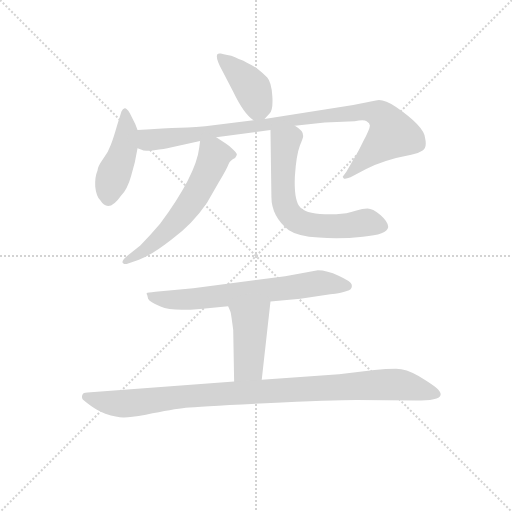
t = 0.00 s
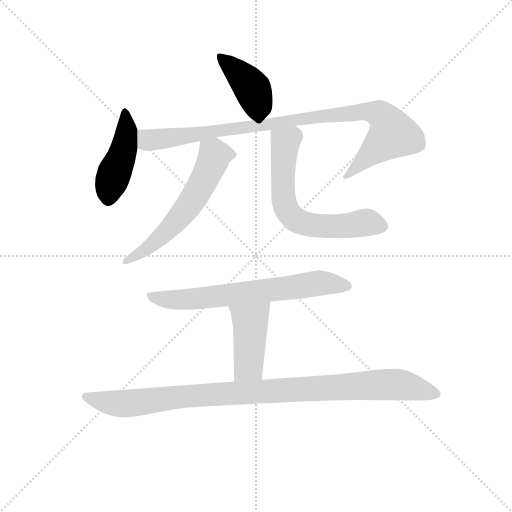
t = 1.25 s
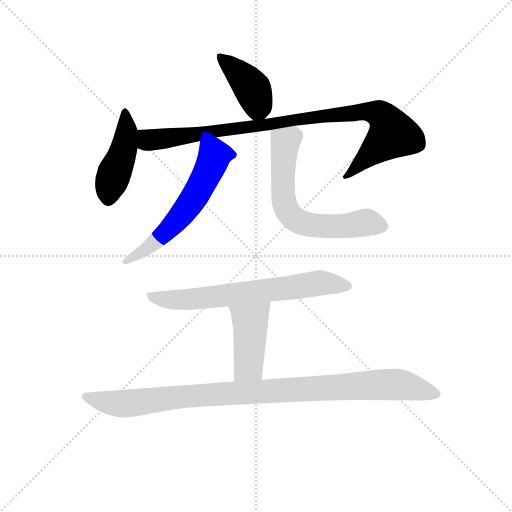
t = 2.51 s
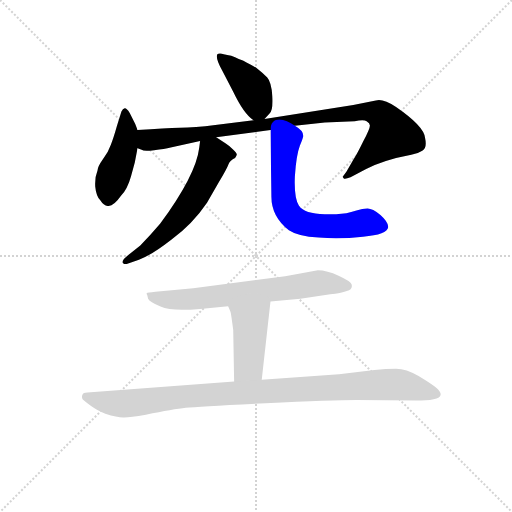
t = 3.76 s
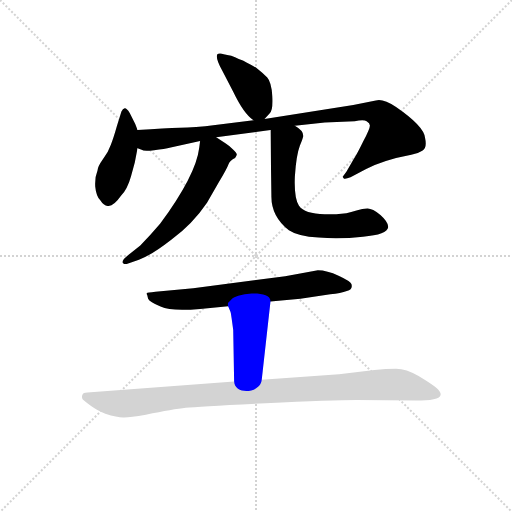
t = 5.01 s
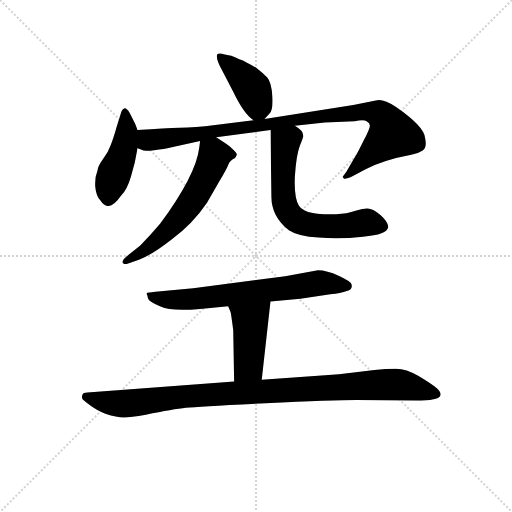
t = 6.27 s

The animated SVG that drew these frames (rendered in a browser with its animation timeline set to each time). Animation: 8 CSS @keyframes rules; one cycle of 6.27 s.

<svg version="1.1" viewBox="0 0 1024 1024" xmlns="http://www.w3.org/2000/svg">
  <g stroke="lightgray" stroke-dasharray="1,1" stroke-width="1" transform="scale(4, 4)">
    <line x1="0" y1="0" x2="256" y2="256"></line>
    <line x1="256" y1="0" x2="0" y2="256"></line>
    <line x1="128" y1="0" x2="128" y2="256"></line>
    <line x1="0" y1="128" x2="256" y2="128"></line>
  </g>
<g transform="scale(0.92, -0.92) translate(60, -900)">
   <style type="text/css">
    @keyframes keyframes0 {
      from {
       stroke: blue;
       stroke-dashoffset: 414;
       stroke-width: 128;
       }
       57% {
       animation-timing-function: step-end;
       stroke: blue;
       stroke-dashoffset: 0;
       stroke-width: 128;
       }
       to {
       stroke: black;
       stroke-width: 1024;
       }
       }
       #make-me-a-hanzi-animation-0 {
         animation: keyframes0 0.586914s both;
         animation-delay: 0.000000s;
         animation-timing-function: linear;
       }
    @keyframes keyframes1 {
      from {
       stroke: blue;
       stroke-dashoffset: 448;
       stroke-width: 128;
       }
       59% {
       animation-timing-function: step-end;
       stroke: blue;
       stroke-dashoffset: 0;
       stroke-width: 128;
       }
       to {
       stroke: black;
       stroke-width: 1024;
       }
       }
       #make-me-a-hanzi-animation-1 {
         animation: keyframes1 0.614583s both;
         animation-delay: 0.586914s;
         animation-timing-function: linear;
       }
    @keyframes keyframes2 {
      from {
       stroke: blue;
       stroke-dashoffset: 971;
       stroke-width: 128;
       }
       76% {
       animation-timing-function: step-end;
       stroke: blue;
       stroke-dashoffset: 0;
       stroke-width: 128;
       }
       to {
       stroke: black;
       stroke-width: 1024;
       }
       }
       #make-me-a-hanzi-animation-2 {
         animation: keyframes2 1.040202s both;
         animation-delay: 1.201497s;
         animation-timing-function: linear;
       }
    @keyframes keyframes3 {
      from {
       stroke: blue;
       stroke-dashoffset: 602;
       stroke-width: 128;
       }
       66% {
       animation-timing-function: step-end;
       stroke: blue;
       stroke-dashoffset: 0;
       stroke-width: 128;
       }
       to {
       stroke: black;
       stroke-width: 1024;
       }
       }
       #make-me-a-hanzi-animation-3 {
         animation: keyframes3 0.739909s both;
         animation-delay: 2.241699s;
         animation-timing-function: linear;
       }
    @keyframes keyframes4 {
      from {
       stroke: blue;
       stroke-dashoffset: 655;
       stroke-width: 128;
       }
       68% {
       animation-timing-function: step-end;
       stroke: blue;
       stroke-dashoffset: 0;
       stroke-width: 128;
       }
       to {
       stroke: black;
       stroke-width: 1024;
       }
       }
       #make-me-a-hanzi-animation-4 {
         animation: keyframes4 0.783040s both;
         animation-delay: 2.981608s;
         animation-timing-function: linear;
       }
    @keyframes keyframes5 {
      from {
       stroke: blue;
       stroke-dashoffset: 693;
       stroke-width: 128;
       }
       69% {
       animation-timing-function: step-end;
       stroke: blue;
       stroke-dashoffset: 0;
       stroke-width: 128;
       }
       to {
       stroke: black;
       stroke-width: 1024;
       }
       }
       #make-me-a-hanzi-animation-5 {
         animation: keyframes5 0.813965s both;
         animation-delay: 3.764648s;
         animation-timing-function: linear;
       }
    @keyframes keyframes6 {
      from {
       stroke: blue;
       stroke-dashoffset: 441;
       stroke-width: 128;
       }
       59% {
       animation-timing-function: step-end;
       stroke: blue;
       stroke-dashoffset: 0;
       stroke-width: 128;
       }
       to {
       stroke: black;
       stroke-width: 1024;
       }
       }
       #make-me-a-hanzi-animation-6 {
         animation: keyframes6 0.608887s both;
         animation-delay: 4.578613s;
         animation-timing-function: linear;
       }
    @keyframes keyframes7 {
      from {
       stroke: blue;
       stroke-dashoffset: 1019;
       stroke-width: 128;
       }
       77% {
       animation-timing-function: step-end;
       stroke: blue;
       stroke-dashoffset: 0;
       stroke-width: 128;
       }
       to {
       stroke: black;
       stroke-width: 1024;
       }
       }
       #make-me-a-hanzi-animation-7 {
         animation: keyframes7 1.079264s both;
         animation-delay: 5.187500s;
         animation-timing-function: linear;
       }
</style>
<path d="M 515.0 641.5 L 526.0 653.5 Q 534.0 660.5 532.0 691.5 Q 530.0 721.5 521.0 731.5 Q 512.0 740.5 497.0 752.5 Q 471.0 767.5 465.0 769.5 Q 460.0 770.5 451.0 775.5 Q 443.0 779.5 434.0 780.5 Q 426.0 781.5 420.0 783.5 Q 415.0 784.5 413.0 782.5 Q 407.0 775.5 423.0 746.5 L 447.0 700.5 Q 470.0 652.5 491.0 638.5 C 504.0 628.5 504.0 628.5 515.0 641.5 Z" fill="lightgray"></path> 
<path d="M 239.0 617.5 L 234.0 630.5 L 222.0 654.5 Q 215.0 665.5 211.0 664.5 Q 207.0 663.5 204.0 657.5 L 194.0 625.5 Q 187.0 600.5 181.0 585.5 Q 176.0 570.5 164.0 554.5 Q 152.0 537.5 152.0 529.5 Q 146.0 515.5 147.0 494.5 Q 149.0 473.5 158.0 464.5 Q 176.0 435.5 203.0 474.5 Q 217.0 488.5 225.0 517.5 L 233.0 546.5 L 239.0 577.5 L 239.0 617.5 Z" fill="lightgray"></path> 
<path d="M 239.0 577.5 L 248.0 574.5 Q 252.0 570.5 275.0 573.5 Q 298.0 576.5 311.0 579.5 L 375.0 593.5 L 410.0 601.5 L 528.0 617.5 L 581.0 626.5 L 646.0 633.5 L 711.0 636.5 Q 731.0 640.5 737.0 636.5 Q 744.0 632.5 744.0 627.5 Q 745.0 621.5 730.0 593.5 Q 716.0 564.5 709.0 554.5 L 693.0 526.5 L 685.0 515.5 Q 685.0 514.5 687.0 512.5 Q 689.0 509.5 702.0 514.5 L 736.0 532.5 Q 775.0 552.5 834.0 563.5 Q 847.0 565.5 858.0 572.5 Q 869.0 578.5 864.0 600.5 Q 862.0 625.5 801.0 667.5 Q 772.0 686.5 757.0 681.5 L 708.0 671.5 L 515.0 641.5 L 491.0 638.5 L 408.0 628.5 Q 363.0 622.5 331.0 622.5 Q 300.0 621.5 239.0 617.5 C 209.0 615.5 210.0 584.5 239.0 577.5 Z" fill="lightgray"></path> 
<path d="M 375.0 593.5 L 373.0 578.5 Q 366.0 519.5 288.0 413.5 Q 266.0 387.5 245.0 366.5 L 219.0 345.5 Q 203.0 332.5 207.0 328.5 Q 211.0 324.5 217.0 326.5 L 242.0 335.5 Q 268.0 344.5 313.0 379.5 Q 359.0 413.5 390.0 459.5 L 415.0 502.5 Q 434.0 534.5 437.0 543.5 Q 440.0 551.5 451.0 556.5 Q 455.0 561.5 455.0 564.5 Q 455.0 566.5 446.0 575.5 Q 438.0 583.5 430.0 588.5 L 410.0 601.5 C 385.0 617.5 379.0 621.5 375.0 593.5 Z" fill="lightgray"></path> 
<path d="M 528.0 617.5 L 530.0 472.5 Q 530.0 429.5 568.0 399.5 Q 587.0 386.5 633.0 383.5 Q 679.0 379.5 729.0 385.5 Q 782.0 389.5 784.0 406.5 Q 784.0 417.5 767.0 432.5 Q 750.0 446.5 739.0 446.5 Q 728.0 446.5 715.0 442.5 Q 703.0 438.5 693.0 436.5 L 671.0 434.5 L 646.0 434.5 Q 602.0 434.5 590.0 452.5 Q 579.0 469.5 581.0 516.5 Q 584.0 562.5 592.0 583.5 Q 600.0 603.5 599.0 604.5 Q 600.0 615.5 581.0 626.5 C 557.0 644.5 528.0 647.5 528.0 617.5 Z" fill="lightgray"></path> 
<path d="M 631.0 312.5 L 560.0 299.5 L 360.0 273.5 L 278.0 265.5 Q 260.0 263.5 259.0 262.5 Q 258.0 260.5 260.0 258.5 L 262.0 250.5 Q 265.0 243.5 289.0 233.5 Q 313.0 222.5 375.0 228.5 L 436.0 234.5 L 528.0 244.5 L 593.0 250.5 L 658.0 260.5 Q 681.0 262.5 694.0 267.5 Q 708.0 271.5 704.0 282.5 Q 702.0 288.5 676.0 300.5 Q 651.0 312.5 631.0 312.5 Z" fill="lightgray"></path> 
<path d="M 436.0 234.5 L 441.0 222.5 Q 442.0 221.5 447.0 182.5 L 449.0 70.5 C 450.0 40.5 506.0 44.5 509.0 74.5 L 528.0 244.5 C 531.0 274.5 424.0 262.5 436.0 234.5 Z" fill="lightgray"></path> 
<path d="M 449.0 70.5 L 130.0 46.5 Q 121.0 46.5 119.0 41.5 Q 117.0 35.5 120.0 31.5 Q 128.0 24.5 138.0 17.5 Q 148.0 9.5 169.0 0.5 Q 198.0 -8.5 210.0 -7.5 Q 223.0 -7.5 257.0 -1.5 Q 317.0 10.5 344.0 13.5 Q 371.0 16.5 517.0 23.5 Q 664.0 30.5 715.0 30.5 L 846.0 29.5 Q 875.0 28.5 889.0 33.5 Q 907.0 40.5 889.0 56.5 Q 878.0 65.5 850.0 82.5 Q 823.0 98.5 801.0 98.5 Q 779.0 98.5 754.0 95.5 L 677.0 86.5 L 509.0 74.5 L 449.0 70.5 Z" fill="lightgray"></path> 
      <clipPath id="make-me-a-hanzi-clip-0">
      <path d="M 515.0 641.5 L 526.0 653.5 Q 534.0 660.5 532.0 691.5 Q 530.0 721.5 521.0 731.5 Q 512.0 740.5 497.0 752.5 Q 471.0 767.5 465.0 769.5 Q 460.0 770.5 451.0 775.5 Q 443.0 779.5 434.0 780.5 Q 426.0 781.5 420.0 783.5 Q 415.0 784.5 413.0 782.5 Q 407.0 775.5 423.0 746.5 L 447.0 700.5 Q 470.0 652.5 491.0 638.5 C 504.0 628.5 504.0 628.5 515.0 641.5 Z" fill="lightgray"></path>
      </clipPath>
      <path clip-path="url(#make-me-a-hanzi-clip-0)" d="M 417.0 777.5 L 490.0 705.5 L 500.0 669.5 L 495.0 652.5 " fill="none" id="make-me-a-hanzi-animation-0" stroke-dasharray="286 572" stroke-linecap="round"></path>

      <clipPath id="make-me-a-hanzi-clip-1">
      <path d="M 239.0 617.5 L 234.0 630.5 L 222.0 654.5 Q 215.0 665.5 211.0 664.5 Q 207.0 663.5 204.0 657.5 L 194.0 625.5 Q 187.0 600.5 181.0 585.5 Q 176.0 570.5 164.0 554.5 Q 152.0 537.5 152.0 529.5 Q 146.0 515.5 147.0 494.5 Q 149.0 473.5 158.0 464.5 Q 176.0 435.5 203.0 474.5 Q 217.0 488.5 225.0 517.5 L 233.0 546.5 L 239.0 577.5 L 239.0 617.5 Z" fill="lightgray"></path>
      </clipPath>
      <path clip-path="url(#make-me-a-hanzi-clip-1)" d="M 213.0 655.5 L 216.0 615.5 L 209.0 575.5 L 177.0 491.5 L 175.0 470.5 " fill="none" id="make-me-a-hanzi-animation-1" stroke-dasharray="320 640" stroke-linecap="round"></path>

      <clipPath id="make-me-a-hanzi-clip-2">
      <path d="M 239.0 577.5 L 248.0 574.5 Q 252.0 570.5 275.0 573.5 Q 298.0 576.5 311.0 579.5 L 375.0 593.5 L 410.0 601.5 L 528.0 617.5 L 581.0 626.5 L 646.0 633.5 L 711.0 636.5 Q 731.0 640.5 737.0 636.5 Q 744.0 632.5 744.0 627.5 Q 745.0 621.5 730.0 593.5 Q 716.0 564.5 709.0 554.5 L 693.0 526.5 L 685.0 515.5 Q 685.0 514.5 687.0 512.5 Q 689.0 509.5 702.0 514.5 L 736.0 532.5 Q 775.0 552.5 834.0 563.5 Q 847.0 565.5 858.0 572.5 Q 869.0 578.5 864.0 600.5 Q 862.0 625.5 801.0 667.5 Q 772.0 686.5 757.0 681.5 L 708.0 671.5 L 515.0 641.5 L 491.0 638.5 L 408.0 628.5 Q 363.0 622.5 331.0 622.5 Q 300.0 621.5 239.0 617.5 C 209.0 615.5 210.0 584.5 239.0 577.5 Z" fill="lightgray"></path>
      </clipPath>
      <path clip-path="url(#make-me-a-hanzi-clip-2)" d="M 249.0 610.5 L 259.0 597.5 L 279.0 596.5 L 643.0 648.5 L 730.0 657.5 L 766.0 650.5 L 776.0 643.5 L 794.0 608.5 L 693.0 518.5 " fill="none" id="make-me-a-hanzi-animation-2" stroke-dasharray="843 1686" stroke-linecap="round"></path>

      <clipPath id="make-me-a-hanzi-clip-3">
      <path d="M 375.0 593.5 L 373.0 578.5 Q 366.0 519.5 288.0 413.5 Q 266.0 387.5 245.0 366.5 L 219.0 345.5 Q 203.0 332.5 207.0 328.5 Q 211.0 324.5 217.0 326.5 L 242.0 335.5 Q 268.0 344.5 313.0 379.5 Q 359.0 413.5 390.0 459.5 L 415.0 502.5 Q 434.0 534.5 437.0 543.5 Q 440.0 551.5 451.0 556.5 Q 455.0 561.5 455.0 564.5 Q 455.0 566.5 446.0 575.5 Q 438.0 583.5 430.0 588.5 L 410.0 601.5 C 385.0 617.5 379.0 621.5 375.0 593.5 Z" fill="lightgray"></path>
      </clipPath>
      <path clip-path="url(#make-me-a-hanzi-clip-3)" d="M 444.0 564.5 L 406.0 561.5 L 368.0 479.5 L 336.0 434.5 L 282.0 377.5 L 213.0 330.5 " fill="none" id="make-me-a-hanzi-animation-3" stroke-dasharray="474 948" stroke-linecap="round"></path>

      <clipPath id="make-me-a-hanzi-clip-4">
      <path d="M 528.0 617.5 L 530.0 472.5 Q 530.0 429.5 568.0 399.5 Q 587.0 386.5 633.0 383.5 Q 679.0 379.5 729.0 385.5 Q 782.0 389.5 784.0 406.5 Q 784.0 417.5 767.0 432.5 Q 750.0 446.5 739.0 446.5 Q 728.0 446.5 715.0 442.5 Q 703.0 438.5 693.0 436.5 L 671.0 434.5 L 646.0 434.5 Q 602.0 434.5 590.0 452.5 Q 579.0 469.5 581.0 516.5 Q 584.0 562.5 592.0 583.5 Q 600.0 603.5 599.0 604.5 Q 600.0 615.5 581.0 626.5 C 557.0 644.5 528.0 647.5 528.0 617.5 Z" fill="lightgray"></path>
      </clipPath>
      <path clip-path="url(#make-me-a-hanzi-clip-4)" d="M 536.0 610.5 L 560.0 588.5 L 555.0 480.5 L 565.0 440.5 L 580.0 424.5 L 627.0 409.5 L 667.0 407.5 L 744.0 415.5 L 771.0 408.5 " fill="none" id="make-me-a-hanzi-animation-4" stroke-dasharray="527 1054" stroke-linecap="round"></path>

      <clipPath id="make-me-a-hanzi-clip-5">
      <path d="M 631.0 312.5 L 560.0 299.5 L 360.0 273.5 L 278.0 265.5 Q 260.0 263.5 259.0 262.5 Q 258.0 260.5 260.0 258.5 L 262.0 250.5 Q 265.0 243.5 289.0 233.5 Q 313.0 222.5 375.0 228.5 L 436.0 234.5 L 528.0 244.5 L 593.0 250.5 L 658.0 260.5 Q 681.0 262.5 694.0 267.5 Q 708.0 271.5 704.0 282.5 Q 702.0 288.5 676.0 300.5 Q 651.0 312.5 631.0 312.5 Z" fill="lightgray"></path>
      </clipPath>
      <path clip-path="url(#make-me-a-hanzi-clip-5)" d="M 262.0 261.5 L 286.0 250.5 L 346.0 248.5 L 629.0 284.5 L 694.0 278.5 " fill="none" id="make-me-a-hanzi-animation-5" stroke-dasharray="565 1130" stroke-linecap="round"></path>

      <clipPath id="make-me-a-hanzi-clip-6">
      <path d="M 436.0 234.5 L 441.0 222.5 Q 442.0 221.5 447.0 182.5 L 449.0 70.5 C 450.0 40.5 506.0 44.5 509.0 74.5 L 528.0 244.5 C 531.0 274.5 424.0 262.5 436.0 234.5 Z" fill="lightgray"></path>
      </clipPath>
      <path clip-path="url(#make-me-a-hanzi-clip-6)" d="M 521.0 237.5 L 483.0 198.5 L 480.0 104.5 L 456.0 77.5 " fill="none" id="make-me-a-hanzi-animation-6" stroke-dasharray="313 626" stroke-linecap="round"></path>

      <clipPath id="make-me-a-hanzi-clip-7">
      <path d="M 449.0 70.5 L 130.0 46.5 Q 121.0 46.5 119.0 41.5 Q 117.0 35.5 120.0 31.5 Q 128.0 24.5 138.0 17.5 Q 148.0 9.5 169.0 0.5 Q 198.0 -8.5 210.0 -7.5 Q 223.0 -7.5 257.0 -1.5 Q 317.0 10.5 344.0 13.5 Q 371.0 16.5 517.0 23.5 Q 664.0 30.5 715.0 30.5 L 846.0 29.5 Q 875.0 28.5 889.0 33.5 Q 907.0 40.5 889.0 56.5 Q 878.0 65.5 850.0 82.5 Q 823.0 98.5 801.0 98.5 Q 779.0 98.5 754.0 95.5 L 677.0 86.5 L 509.0 74.5 L 449.0 70.5 Z" fill="lightgray"></path>
      </clipPath>
      <path clip-path="url(#make-me-a-hanzi-clip-7)" d="M 128.0 37.5 L 172.0 25.5 L 214.0 22.5 L 379.0 41.5 L 794.0 64.5 L 886.0 45.5 " fill="none" id="make-me-a-hanzi-animation-7" stroke-dasharray="891 1782" stroke-linecap="round"></path>

</g>
</svg>
